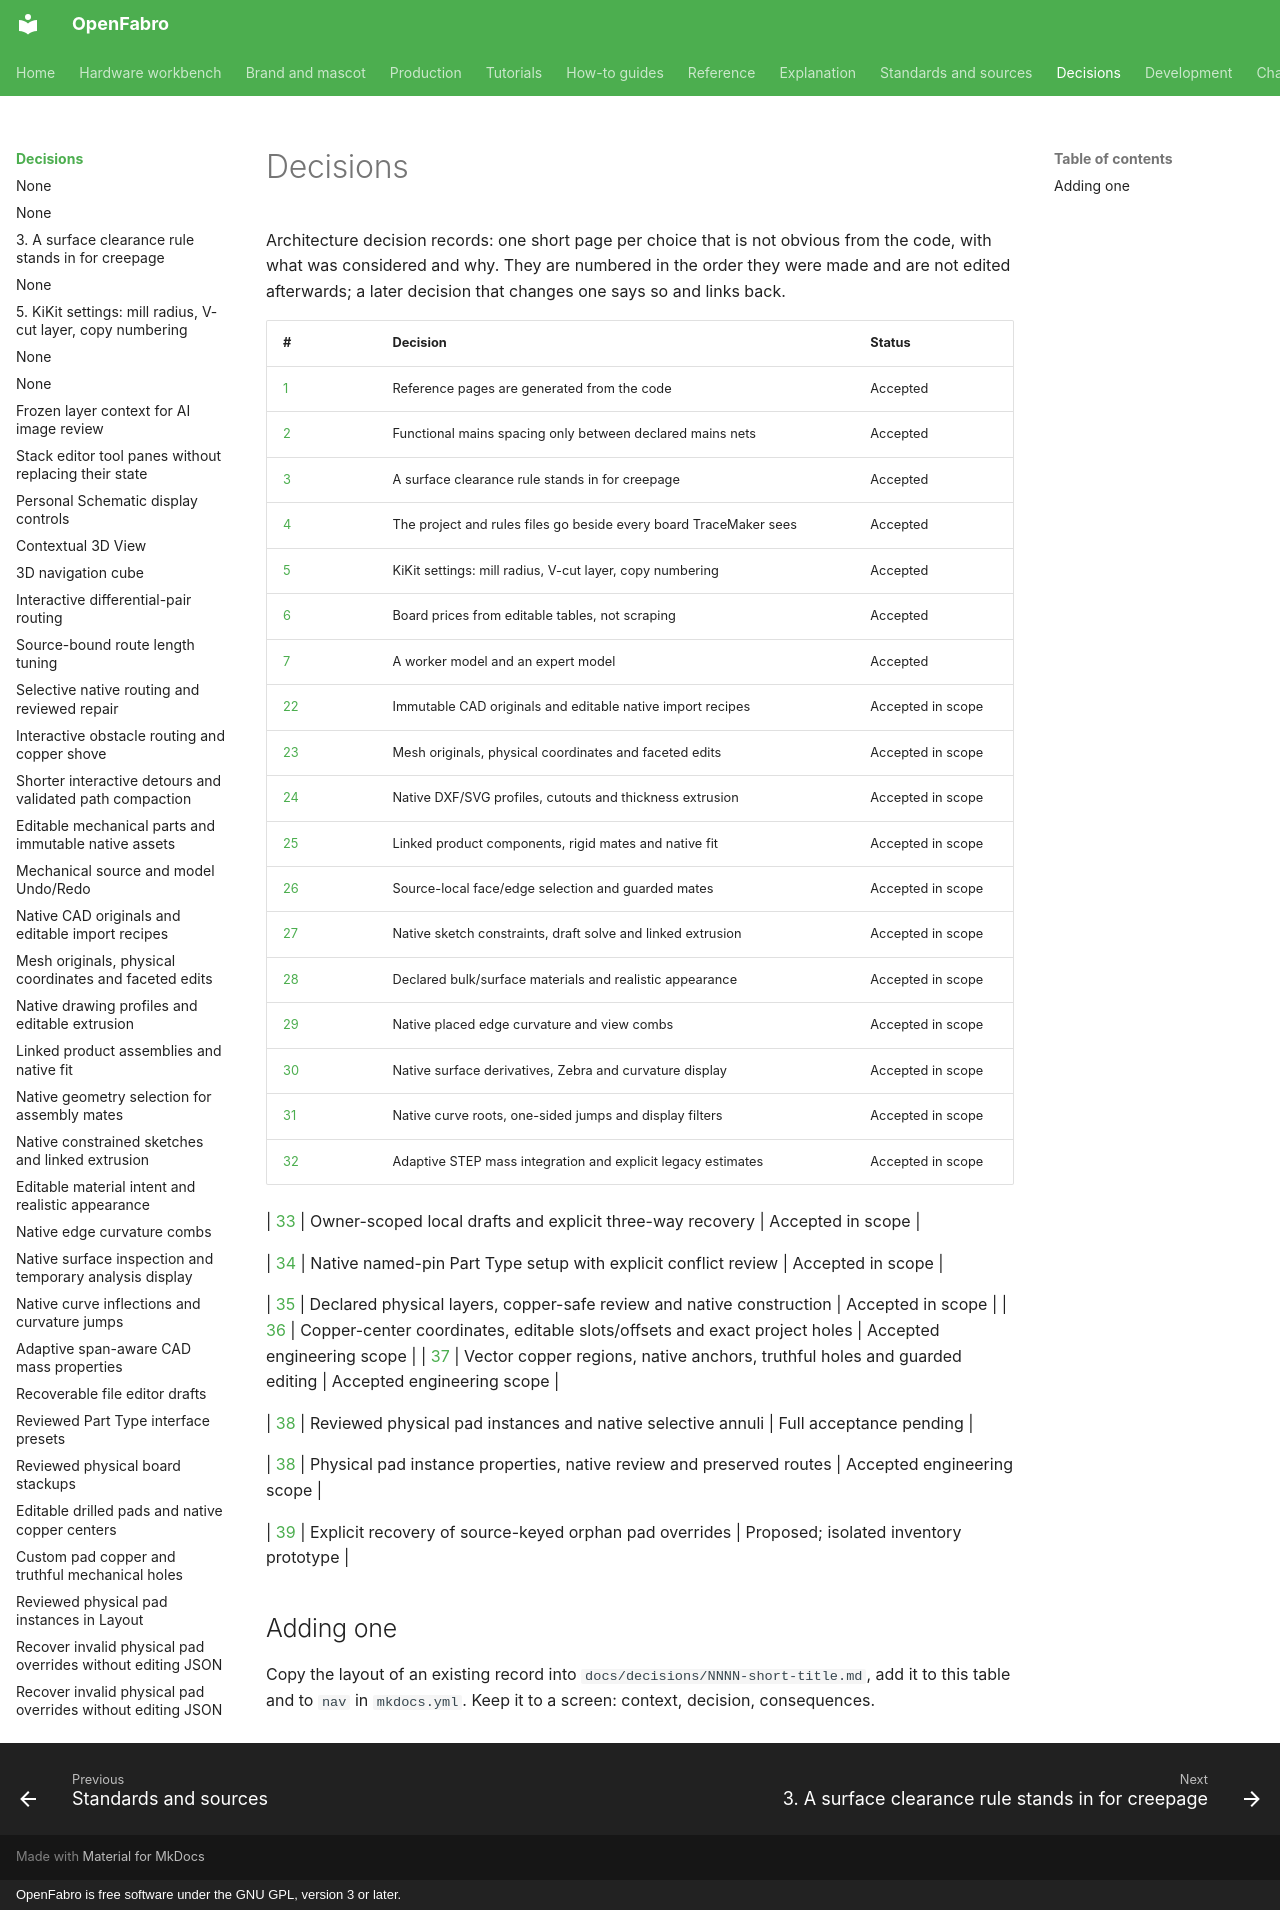

repository: AllenPeng0209/OpenFabro · page: decisions/index.html · generator: mkdocs · copyright: OpenFabro is free software under the GNU GPL, version 3 or later.

# Decisions

Architecture decision records: one short page per choice that is not obvious from the code, with what was
considered and why. They are numbered in the order they were made and are not edited afterwards; a later decision
that changes one says so and links back.

| # | Decision | Status |
|---|---|---|
| [1](0001-docs-generated-from-code.md) | Reference pages are generated from the code | Accepted |
| [2](0002-functional-spacing-between-declared-mains-nets.md) | Functional mains spacing only between declared mains nets | Accepted |
| [3](0003-surface-rule-for-creepage.md) | A surface clearance rule stands in for creepage | Accepted |
| [4](0004-rules-beside-every-board.md) | The project and rules files go beside every board TraceMaker sees | Accepted |
| [5](0005-kikit-settings.md) | KiKit settings: mill radius, V-cut layer, copy numbering | Accepted |
| [6](0006-price-tables-not-scraping.md) | Board prices from editable tables, not scraping | Accepted |
| [7](0007-worker-and-expert.md) | A worker model and an expert model | Accepted |
| [22](0022-native-cad-import.md) | Immutable CAD originals and editable native import recipes | Accepted in scope |
| [23](0023-mesh-assets.md) | Mesh originals, physical coordinates and faceted edits | Accepted in scope |
| [24](0024-drawing-profiles.md) | Native DXF/SVG profiles, cutouts and thickness extrusion | Accepted in scope |
| [25](0025-linked-assemblies.md) | Linked product components, rigid mates and native fit | Accepted in scope |
| [26](0026-native-geometry-picking.md) | Source-local face/edge selection and guarded mates | Accepted in scope |
| [27](0027-constrained-sketches.md) | Native sketch constraints, draft solve and linked extrusion | Accepted in scope |
| [28](0028-part-materials.md) | Declared bulk/surface materials and realistic appearance | Accepted in scope |
| [29](0029-native-curvature-combs.md) | Native placed edge curvature and view combs | Accepted in scope |
| [30](0030-native-surface-analysis.md) | Native surface derivatives, Zebra and curvature display | Accepted in scope |
| [31](0031-native-curve-events.md) | Native curve roots, one-sided jumps and display filters | Accepted in scope |
| [32](0032-adaptive-cad-mass.md) | Adaptive STEP mass integration and explicit legacy estimates | Accepted in scope |

| [33](0033-file-draft-recovery.md) | Owner-scoped local drafts and explicit three-way recovery | Accepted in scope |

| [34](0034-interface-presets.md) | Native named-pin Part Type setup with explicit conflict review | Accepted in scope |

| [35](0035-physical-stackup.md) | Declared physical layers, copper-safe review and native construction | Accepted in scope |
| [36](0036-native-pad-holes.md) | Copper-center coordinates, editable slots/offsets and exact project holes | Accepted engineering scope |
| [37](0037-custom-pad-copper.md) | Vector copper regions, native anchors, truthful holes and guarded editing | Accepted engineering scope |

| [38](0038-layout-pad-instances.md) | Reviewed physical pad instances and native selective annuli | Full acceptance pending |

| [38](0038-layout-pad-instances.md) | Physical pad instance properties, native review and preserved routes | Accepted engineering scope |

| [39](0039-pad-override-recovery.md) | Explicit recovery of source-keyed orphan pad overrides | Proposed; isolated inventory prototype |

## Adding one

Copy the layout of an existing record into `docs/decisions/NNNN-short-title.md`, add it to this table and to
`nav` in `mkdocs.yml`. Keep it to a screen: context, decision, consequences.
